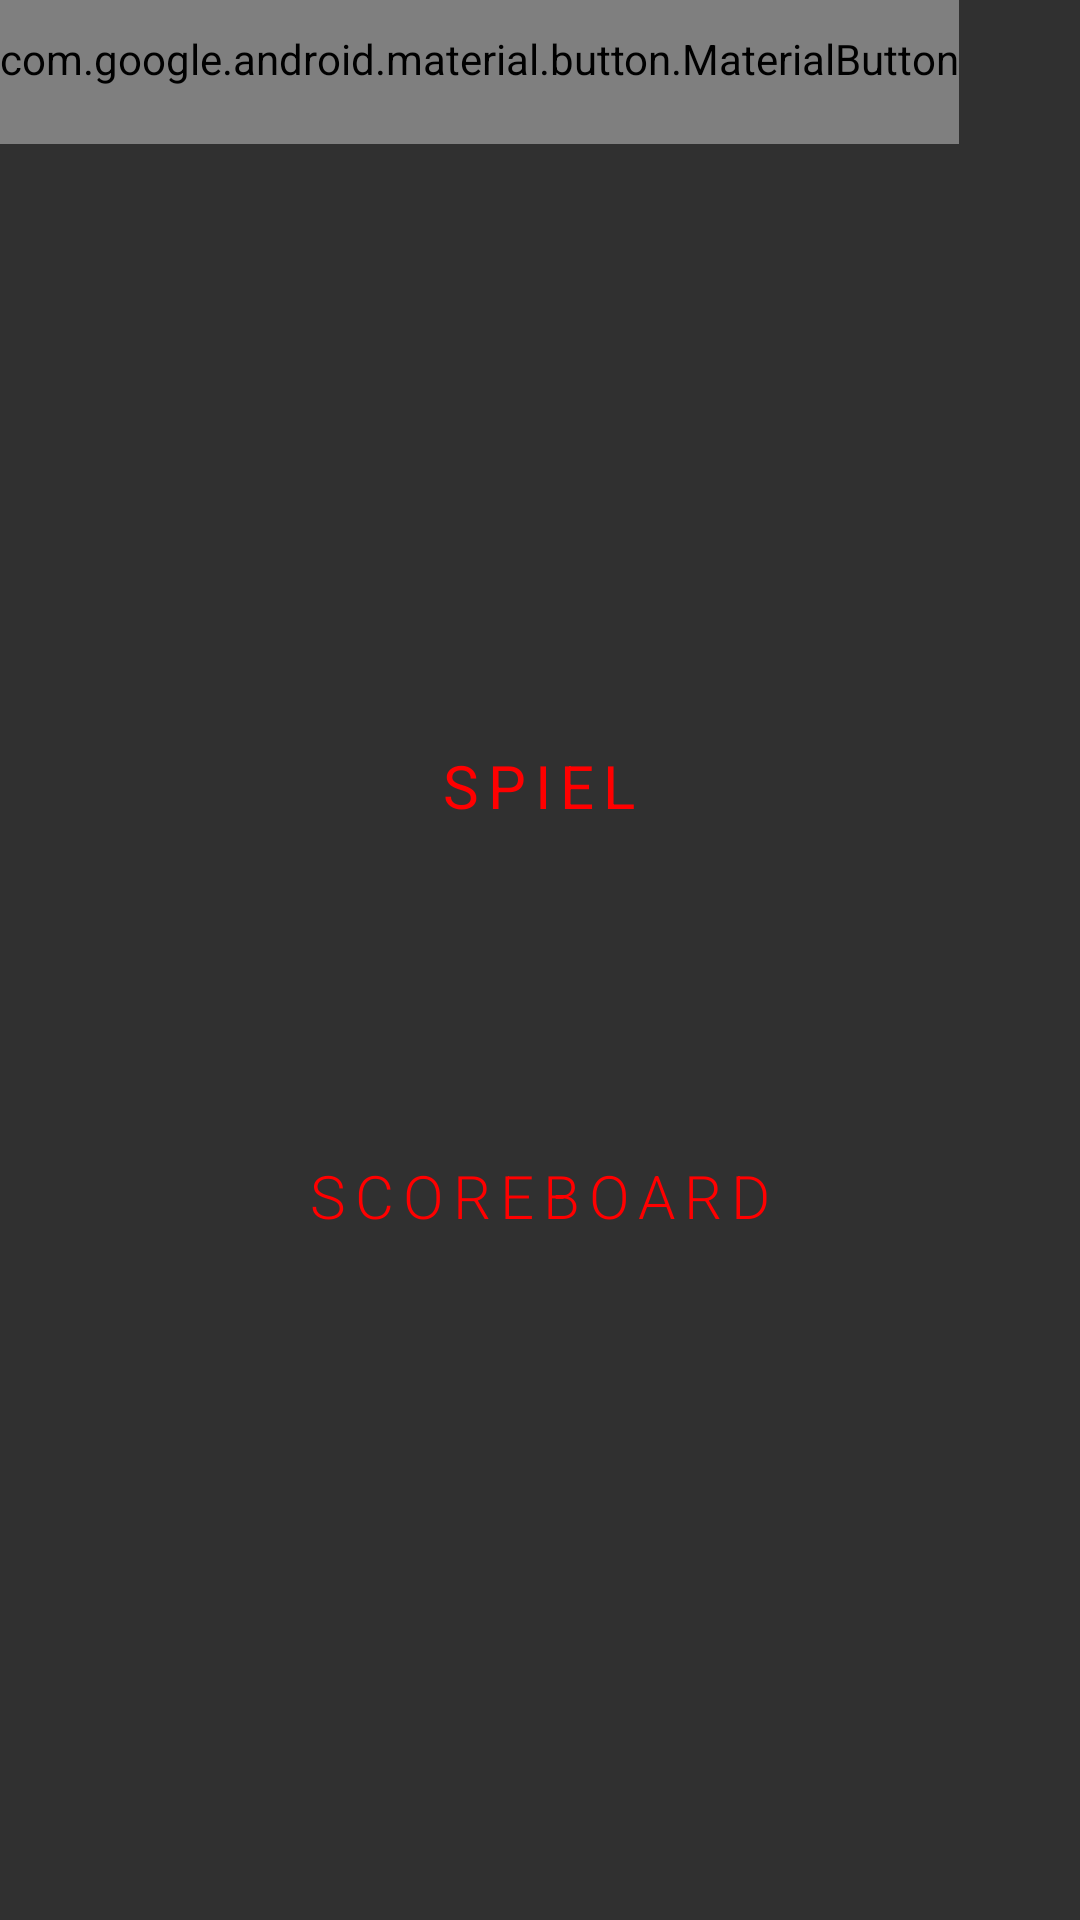

Reconstruct the res/layout file that produces this screen, plus the resources it refers to.
<!-- AndroidManifest.xml: application theme AppTheme -->
<!-- res/layout/activity_main.xml -->
<?xml version="1.0" encoding="utf-8"?>
<androidx.constraintlayout.widget.ConstraintLayout xmlns:android="http://schemas.android.com/apk/res/android"
    xmlns:app="http://schemas.android.com/apk/res-auto"
    xmlns:tools="http://schemas.android.com/tools"
    android:layout_width="match_parent"
    android:layout_height="match_parent"
    android:theme="@style/MainTheme"
    tools:context=".HauptmenueActivity">

    <Button
        android:id="@+id/bSpiel"
        android:layout_width="wrap_content"
        android:layout_height="wrap_content"
        android:backgroundTint="@android:color/transparent"
        android:fontFamily="sans-serif"
        android:text="Spiel"
        app:layout_constraintBottom_toBottomOf="parent"
        app:layout_constraintEnd_toEndOf="parent"
        app:layout_constraintHorizontal_bias="0.498"
        app:layout_constraintStart_toStartOf="parent"
        app:layout_constraintTop_toTopOf="parent"
        app:layout_constraintVertical_bias="0.402"
        app:strokeColor="@color/colorAccent"
        app:strokeWidth="4dp" />

    <Button
        android:id="@+id/bScoreboard"
        android:layout_width="wrap_content"
        android:layout_height="wrap_content"
        android:background="@drawable/custom_button"
        android:text="Scoreboard"
        app:layout_constraintBottom_toBottomOf="parent"
        app:layout_constraintEnd_toEndOf="parent"
        app:layout_constraintHorizontal_bias="0.498"
        app:layout_constraintStart_toStartOf="parent"
        app:layout_constraintTop_toTopOf="parent"
        app:layout_constraintVertical_bias="0.633" />

    <com.google.android.material.button.MaterialButton
        android:id="@+id/testbut"
        style="@style/Widget.AppCompat.Button.Borderless"
        android:layout_width="wrap_content"
        android:layout_height="wrap_content"
        android:text="UNFILLED MATERIAL BUTTON"
        android:textColor="@color/colorAccent"
        android:textSize="15sp"
        app:backgroundTint="@android:color/transparent"
        app:cornerRadius="8dp"
        app:layout_constraintStart_toStartOf="parent"
        app:layout_constraintTop_toTopOf="parent"
        app:rippleColor="#33AAAAAA"
        app:strokeColor="@color/colorAccent"
        app:strokeWidth="2dp" />
</androidx.constraintlayout.widget.ConstraintLayout>
<!-- resources referenced by this layout -->
<resources>
  <color name="colorAccent">#FF0000</color>
  <style name="MainTheme">
          <item name="background">@color/colorBackground</item>
      </style>
  <style name="AppTheme" parent="Theme.AppCompat">
          
          <item name="colorPrimary">@color/colorPrimary</item>
          <item name="colorPrimaryDark">@color/colorPrimaryDark</item>
          <item name="colorAccent">@color/colorAccent</item>
          <item name="background">@color/colorBackground</item>
  
          <item name="buttonStyle">@style/MainButtonStyle</item>
      
      <item name="colorControlHighlight">#fff</item>
  </style>
  <color name="colorBackground">#000116</color>
  <color name="colorPrimary">#FFF200</color>
  <color name="colorPrimaryDark">#FFC107</color>
  <style name="MainButtonStyle" parent="android:Widget.Material.Button">
  
  
  
          <item name="android:background">@drawable/main_button_ripple</item>
  
          <item name="android:foreground">@mipmap/button_glow_12_c</item>
          <item name="android:foregroundTint">@color/colorAccent</item>
          <item name="android:elevation">0dp</item>
          <item name="android:textAppearance">@style/MainButtonTextApperance</item>
          <item name="android:paddingRight">32dp</item>
          <item name="android:paddingLeft">32dp</item>
          <item name="android:paddingTop">8dp</item>
          <item name="android:paddingBottom">8dp</item>
  
  
  
  
      </style>
  <!-- drawable main_button_ripple (drawable) -->
  <?xml version="1.0" encoding="utf-8"?>
  <inset xmlns:android="http://schemas.android.com/apk/res/android"
      xmlns:tools="http://schemas.android.com/tools"
      android:inset="4dp">
      <ripple android:color="#40E91E63"
          tools:targetApi="lollipop">
          <item android:id="@android:id/mask">
              <shape android:shape="rectangle">
                  <solid android:color="#40E91E63" />
                  <corners android:radius="12dp"/>
              </shape>
          </item>
      </ripple>
  </inset>
  <style name="MainButtonTextApperance">
          <item name="android:textColor">@color/colorAccent</item>
          <item name="android:textSize">20dp</item>
          <item name="android:textAllCaps">true</item>
          <item name="android:letterSpacing">0.15</item>
          <item name="android:fontFamily">sans-serif-light</item>
      </style>
</resources>
